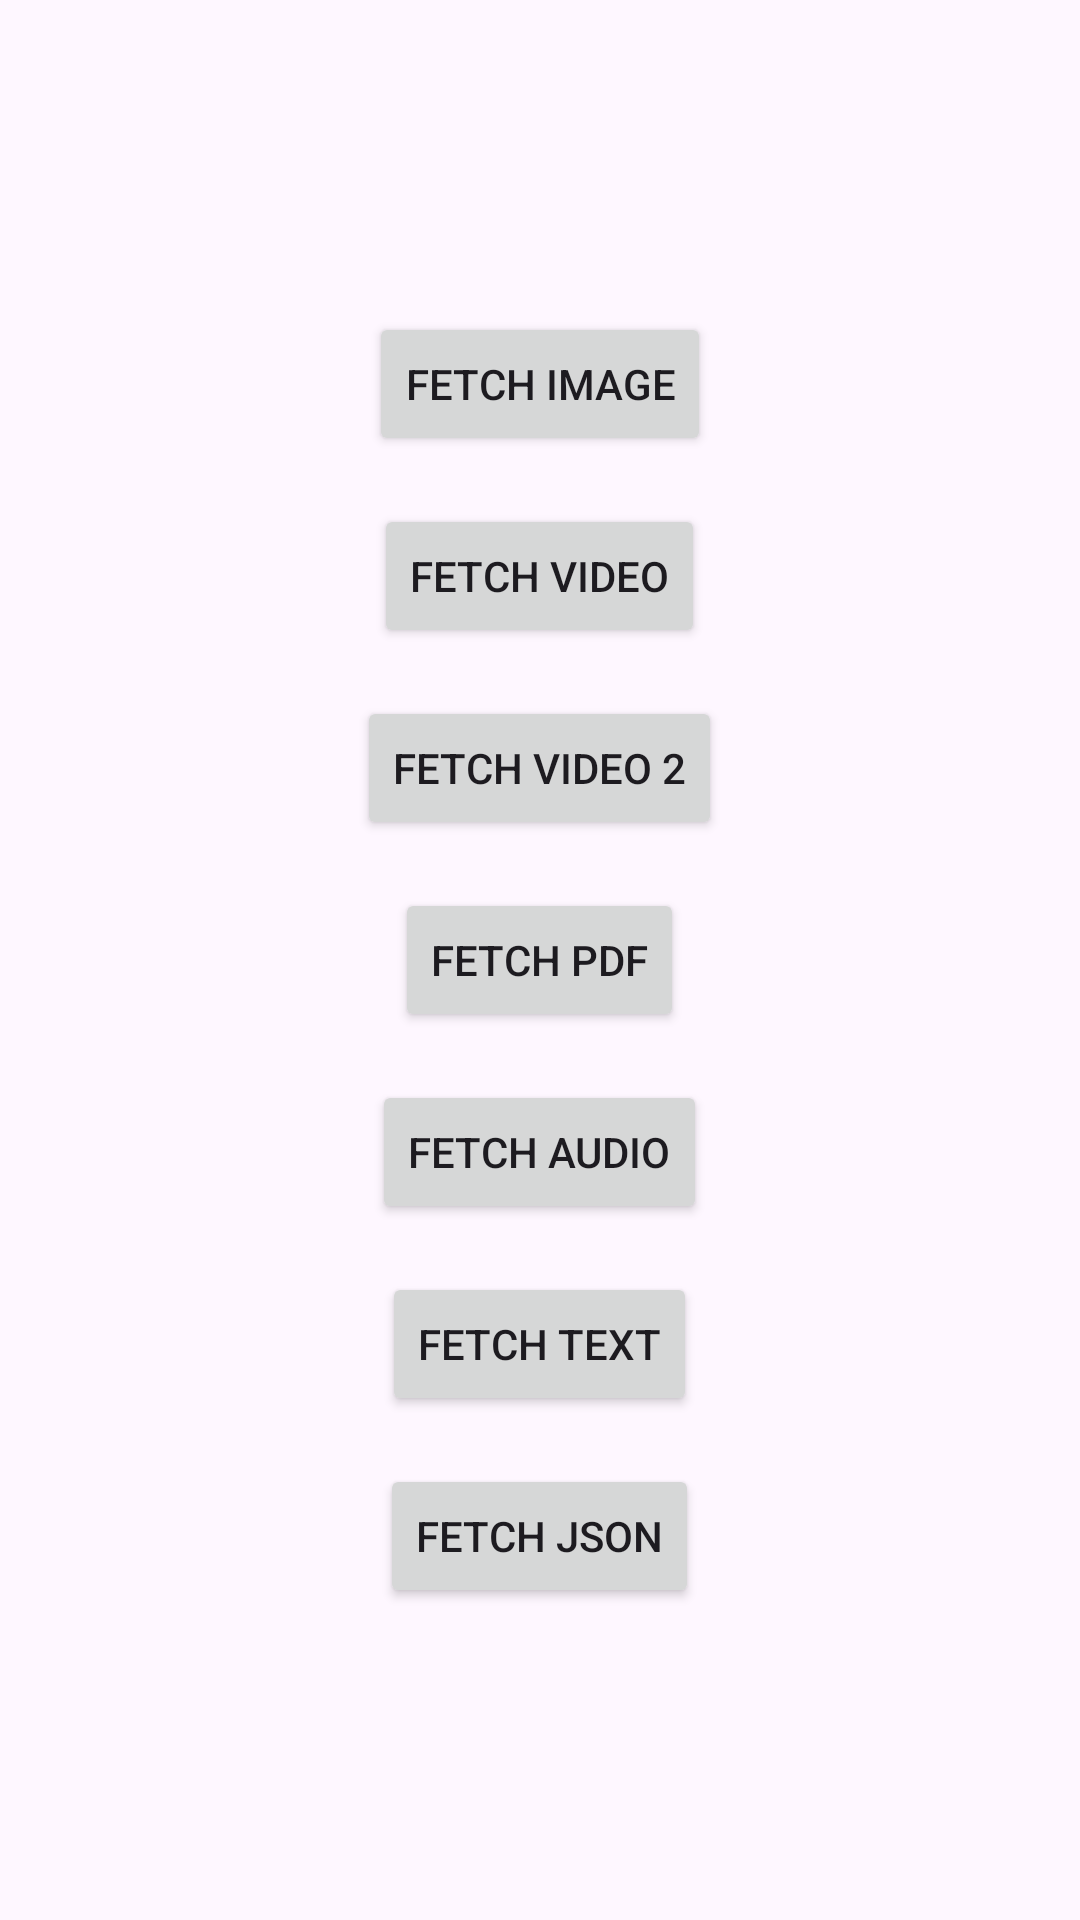

Produce the Android XML layout that renders to this screen, including the resource entries it uses.
<!-- AndroidManifest.xml: application theme Theme.Learning226 -->
<!-- res/layout/activity_co_routine_example.xml -->
<?xml version="1.0" encoding="utf-8"?>
<LinearLayout xmlns:android="http://schemas.android.com/apk/res/android"
    xmlns:app="http://schemas.android.com/apk/res-auto"
    xmlns:tools="http://schemas.android.com/tools"
    android:id="@+id/main"
    android:layout_width="match_parent"
    android:layout_height="match_parent"
    android:orientation="vertical"
    android:padding="16dp"
    android:gravity="center"
    tools:context=".CoRoutine.CoRoutineExample">

    <Button
        android:id="@+id/buttonImageFetch"
        android:layout_width="wrap_content"
        android:layout_height="wrap_content"
        android:text="Fetch Image" />

    <Button
        android:id="@+id/buttonVideoFetch"
        android:layout_width="wrap_content"
        android:layout_height="wrap_content"
        android:text="Fetch Video"
        android:layout_marginTop="16dp" />
    <Button
        android:id="@+id/buttonVideo2Fetch"
        android:layout_width="wrap_content"
        android:layout_height="wrap_content"
        android:text="Fetch Video 2"
        android:layout_marginTop="16dp" />

    <Button
        android:id="@+id/buttonPDFFetch"
        android:layout_width="wrap_content"
        android:layout_height="wrap_content"
        android:text="Fetch PDF"
        android:layout_marginTop="16dp" />
    <Button
        android:id="@+id/buttonAudioFetch"
        android:layout_width="wrap_content"
        android:layout_height="wrap_content"
        android:text="Fetch Audio"
        android:layout_marginTop="16dp" />
    <Button
        android:id="@+id/buttonTextFetch"
        android:layout_width="wrap_content"
        android:layout_height="wrap_content"
        android:text="Fetch Text"
        android:layout_marginTop="16dp" />
    <Button
        android:id="@+id/buttonJSONFetch"
        android:layout_width="wrap_content"
        android:layout_height="wrap_content"
        android:text="Fetch JSON"
        android:layout_marginTop="16dp" />

</LinearLayout>
<!-- resources referenced by this layout -->
<resources>
  <style name="Theme.Learning226" parent="Base.Theme.Learning226" />
  <style name="Base.Theme.Learning226" parent="Theme.Material3.DayNight.NoActionBar">
          
          
      </style>
</resources>
